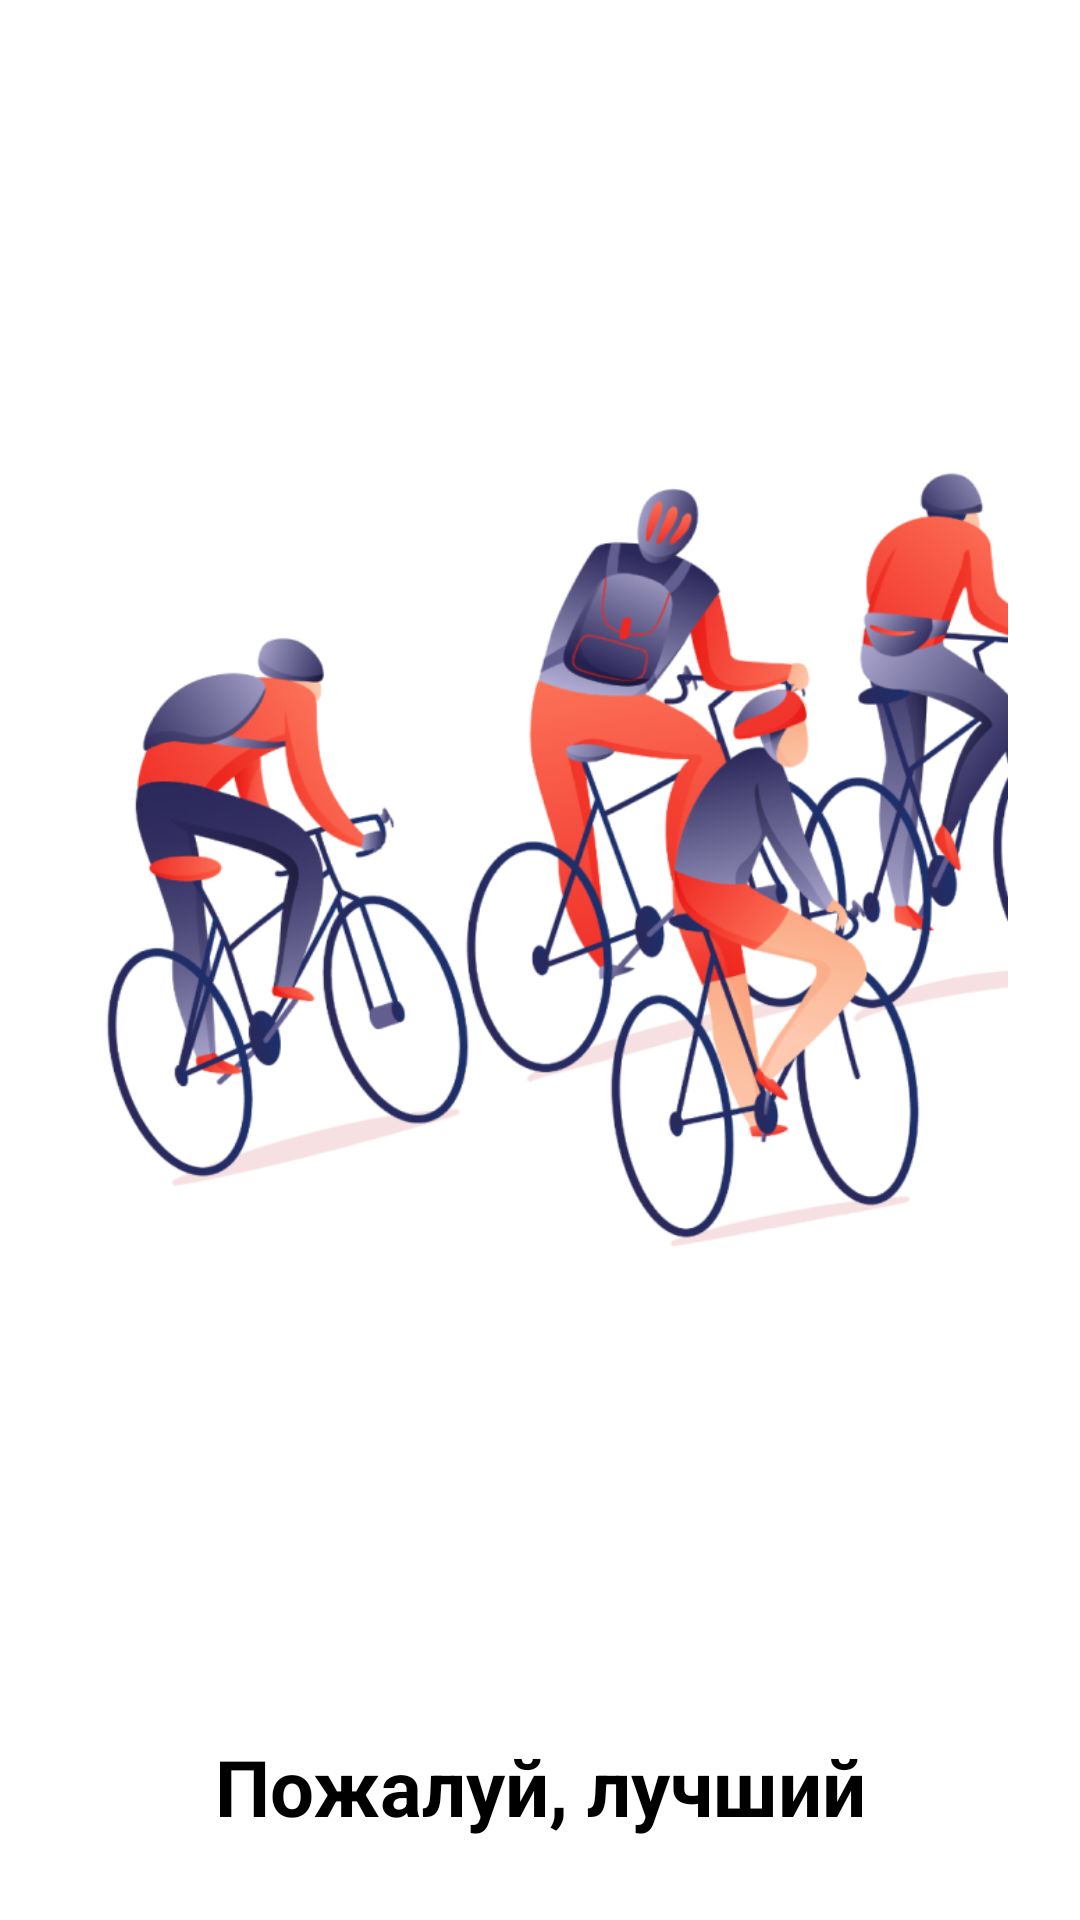

Layout XML and referenced resources for this Android screen:
<!-- AndroidManifest.xml: application theme Theme.HelloWorld -->
<!-- res/layout/activity_main.xml -->
<?xml version="1.0" encoding="utf-8"?>
<androidx.constraintlayout.widget.ConstraintLayout
    xmlns:android="http://schemas.android.com/apk/res/android"
    xmlns:app="http://schemas.android.com/apk/res-auto"
    xmlns:tools="http://schemas.android.com/tools"
    android:layout_width="match_parent"
    android:layout_height="match_parent"
    android:padding="24dp"
    android:background="@android:color/white"
    tools:context=".MainActivity">

    <ImageView
        android:id="@+id/logoCyclistsImage"
        android:layout_width="378dp"
        android:layout_height="514dp"
        android:layout_marginTop="24dp"
        android:scaleType="fitCenter"
        android:src="@drawable/ic_cyclists"
        app:layout_constraintBottom_toTopOf="@+id/aboutAppText"
        app:layout_constraintDimensionRatio="400:439"
        app:layout_constraintEnd_toEndOf="parent"
        app:layout_constraintHorizontal_bias="0.0"
        app:layout_constraintStart_toStartOf="parent"
        app:layout_constraintTop_toTopOf="parent"
        app:layout_constraintWidth_percent="0.85" />

    <TextView
        android:id="@+id/aboutAppText"
        android:layout_width="0dp"
        android:layout_height="wrap_content"
        android:layout_marginTop="16dp"
        android:gravity="center"
        android:text="@string/main_ab_app_string"
        android:textColor="@color/black"
        android:textSize="26sp"
        android:textStyle="bold"
        app:layout_constraintEnd_toEndOf="parent"
        app:layout_constraintStart_toStartOf="parent"
        app:layout_constraintTop_toBottomOf="@id/logoCyclistsImage" />

    <TextView
        android:id="@+id/whoCreateText"
        android:layout_width="wrap_content"
        android:layout_height="wrap_content"
        android:layout_marginTop="8dp"
        android:gravity="center"
        android:text="@string/main_who_create"
        android:textColor="#757575"
        app:layout_constraintEnd_toEndOf="parent"
        app:layout_constraintStart_toStartOf="parent"
        app:layout_constraintTop_toBottomOf="@id/aboutAppText" />

    <com.google.android.material.button.MaterialButton
        android:id="@+id/registrationButton"
        android:layout_width="218dp"
        android:layout_height="48dp"
        android:layout_marginTop="24dp"
        android:text="@string/main_ques_registration"
        android:textAllCaps="false"
        android:textStyle="bold"
        android:textColor="@color/white"
        app:backgroundTint="@color/purple_500"
        app:cornerRadius="4dp"
        app:layout_constraintEnd_toEndOf="parent"
        app:layout_constraintStart_toStartOf="parent"
        app:layout_constraintTop_toBottomOf="@id/whoCreateText"/>

    <TextView
        android:id="@+id/accountHaveText"
        android:layout_width="wrap_content"
        android:layout_height="wrap_content"
        android:layout_marginTop="16dp"
        android:text="@string/main_have_account"
        android:textStyle="bold"
        android:textColor="@color/purple_500"
        app:layout_constraintEnd_toEndOf="parent"
        app:layout_constraintStart_toStartOf="parent"
        app:layout_constraintTop_toBottomOf="@id/registrationButton" />

</androidx.constraintlayout.widget.ConstraintLayout>
<!-- resources referenced by this layout -->
<resources>
  <color name="black">#FF000000</color>
  <color name="purple_500">#FF6200EE</color>
  <color name="white">#FFFFFFFF</color>
  <!-- drawable ic_cyclists: png bitmap (drawable-hdpi, 89276 bytes) -->
  <string name="main_ab_app_string">Пожалуй, лучший фитнес трекер в ДВФУ</string>
  <string name="main_have_account">Уже есть аккаунт?</string>
  <string name="main_ques_registration">Зарегистрироваться</string>
  <string name="main_who_create">Созданный студентами</string>
</resources>
